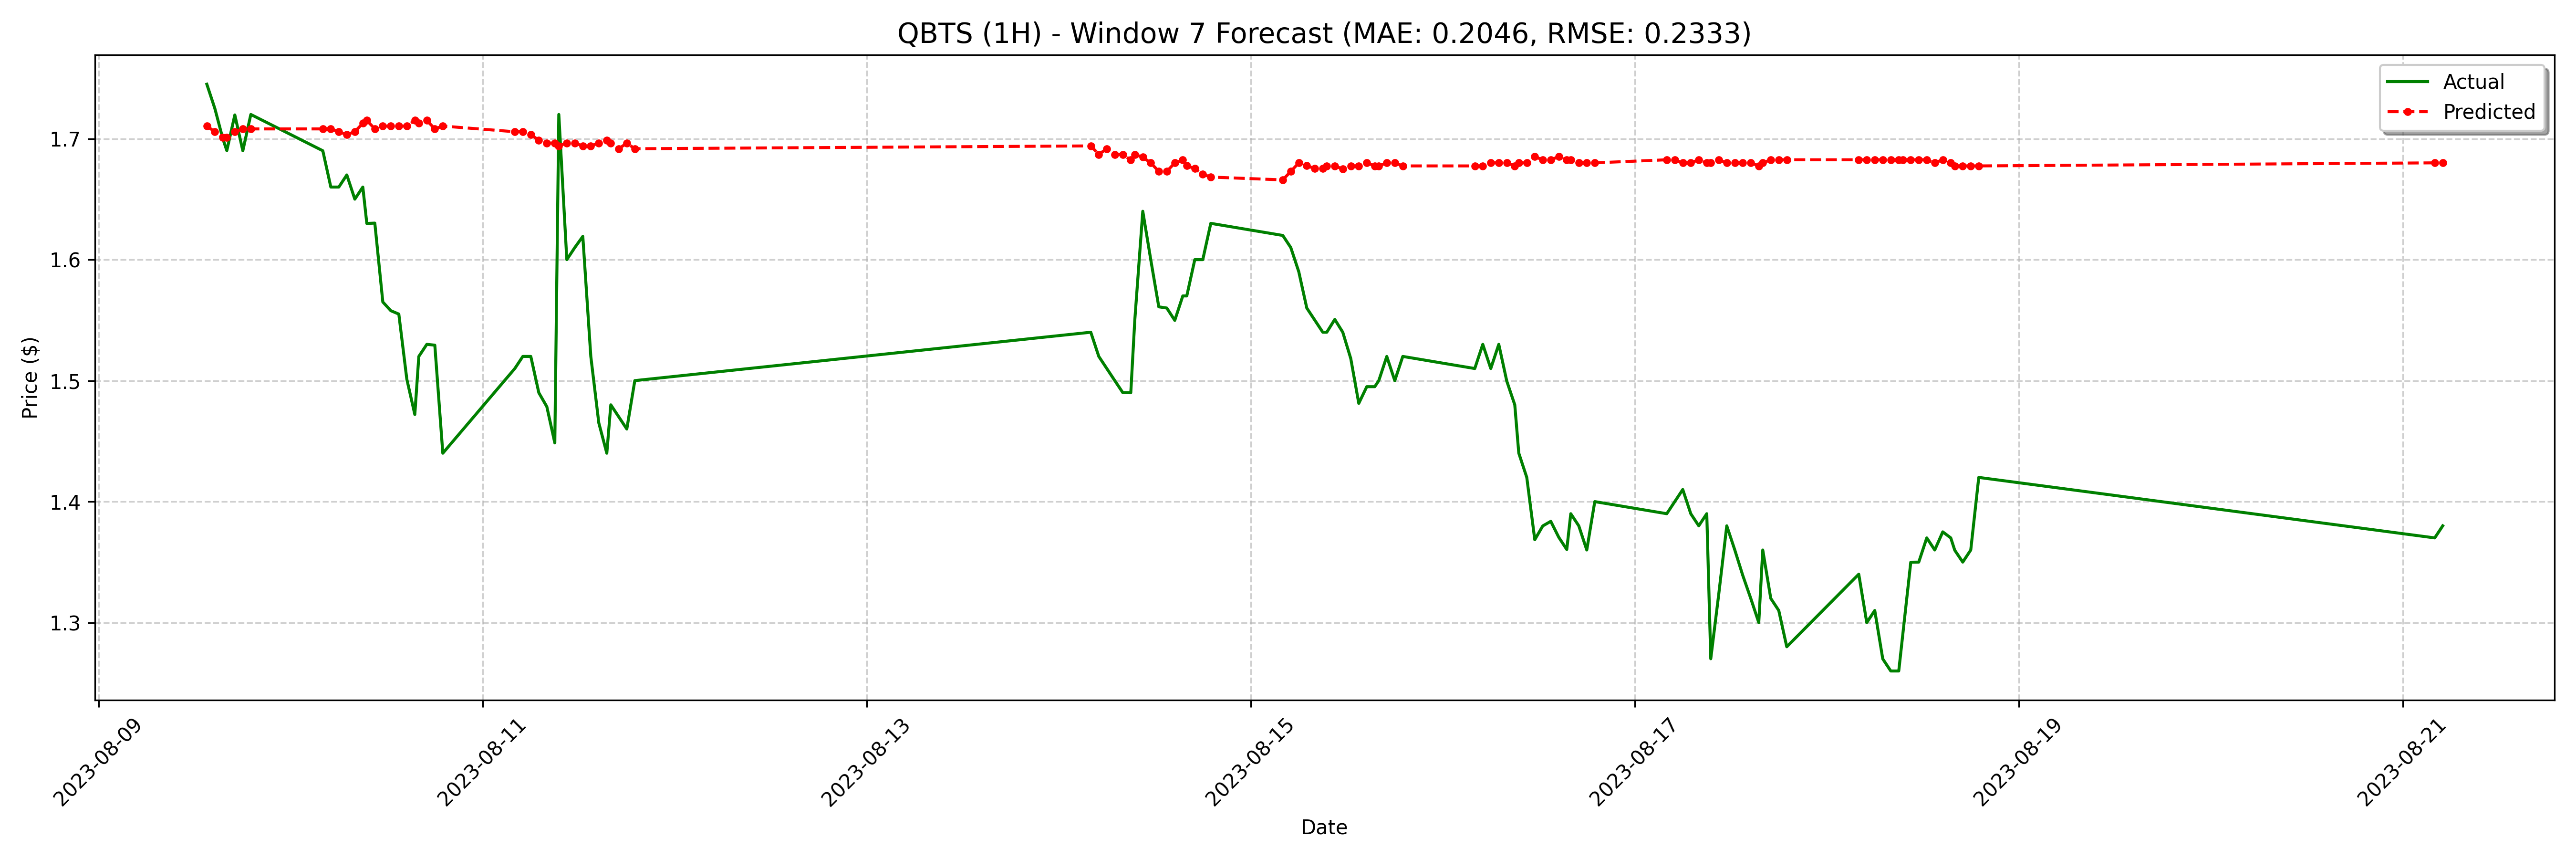

The table this chart was drawn from, first rows:
date, actual, forecast
2023-08-09 13:30:00-04:00, 1.745, 1.71
2023-08-09 14:30:00-04:00, 1.725, 1.706
2023-08-09 15:30:00-04:00, 1.7, 1.701
2023-08-09 16:00:00-04:00, 1.69, 1.701
2023-08-09 17:00:00-04:00, 1.72, 1.706
2023-08-09 18:00:00-04:00, 1.69, 1.708
2023-08-09 19:00:00-04:00, 1.72, 1.708
2023-08-10 04:00:00-04:00, 1.69, 1.708
2023-08-10 05:00:00-04:00, 1.66, 1.708
2023-08-10 06:00:00-04:00, 1.66, 1.706
2023-08-10 07:00:00-04:00, 1.67, 1.703
2023-08-10 08:00:00-04:00, 1.65, 1.706
2023-08-10 09:00:00-04:00, 1.66, 1.713
2023-08-10 09:30:00-04:00, 1.63, 1.715
2023-08-10 10:30:00-04:00, 1.63, 1.708
2023-08-10 11:30:00-04:00, 1.565, 1.71
2023-08-10 12:30:00-04:00, 1.558, 1.71
2023-08-10 13:30:00-04:00, 1.555, 1.71
2023-08-10 14:30:00-04:00, 1.501, 1.71
2023-08-10 15:30:00-04:00, 1.472, 1.715
2023-08-10 16:00:00-04:00, 1.52, 1.713
2023-08-10 17:00:00-04:00, 1.53, 1.715
2023-08-10 18:00:00-04:00, 1.529, 1.708
2023-08-10 19:00:00-04:00, 1.44, 1.71
2023-08-11 04:00:00-04:00, 1.51, 1.706
2023-08-11 05:00:00-04:00, 1.52, 1.706
2023-08-11 06:00:00-04:00, 1.52, 1.703
2023-08-11 07:00:00-04:00, 1.49, 1.699
2023-08-11 08:00:00-04:00, 1.478, 1.696
2023-08-11 09:00:00-04:00, 1.448, 1.696
2023-08-11 09:30:00-04:00, 1.72, 1.694
2023-08-11 10:30:00-04:00, 1.6, 1.696
2023-08-11 11:30:00-04:00, 1.61, 1.696
2023-08-11 12:30:00-04:00, 1.619, 1.694
2023-08-11 13:30:00-04:00, 1.52, 1.694
2023-08-11 14:30:00-04:00, 1.465, 1.696
2023-08-11 15:30:00-04:00, 1.44, 1.699
2023-08-11 16:00:00-04:00, 1.48, 1.696
2023-08-11 17:00:00-04:00, 1.47, 1.692
2023-08-11 18:00:00-04:00, 1.46, 1.696
2023-08-11 19:00:00-04:00, 1.5, 1.692
2023-08-14 04:00:00-04:00, 1.54, 1.694
2023-08-14 05:00:00-04:00, 1.52, 1.687
2023-08-14 06:00:00-04:00, 1.51, 1.692
2023-08-14 07:00:00-04:00, 1.5, 1.687
2023-08-14 08:00:00-04:00, 1.49, 1.687
2023-08-14 09:00:00-04:00, 1.49, 1.682
2023-08-14 09:30:00-04:00, 1.55, 1.687
2023-08-14 10:30:00-04:00, 1.64, 1.685
2023-08-14 11:30:00-04:00, 1.6, 1.68
2023-08-14 12:30:00-04:00, 1.561, 1.673
2023-08-14 13:30:00-04:00, 1.56, 1.673
2023-08-14 14:30:00-04:00, 1.55, 1.68
2023-08-14 15:30:00-04:00, 1.57, 1.682
2023-08-14 16:00:00-04:00, 1.57, 1.678
2023-08-14 17:00:00-04:00, 1.6, 1.675
2023-08-14 18:00:00-04:00, 1.6, 1.671
2023-08-14 19:00:00-04:00, 1.63, 1.668
2023-08-15 04:00:00-04:00, 1.62, 1.666
2023-08-15 05:00:00-04:00, 1.61, 1.673
... 68 more rows
